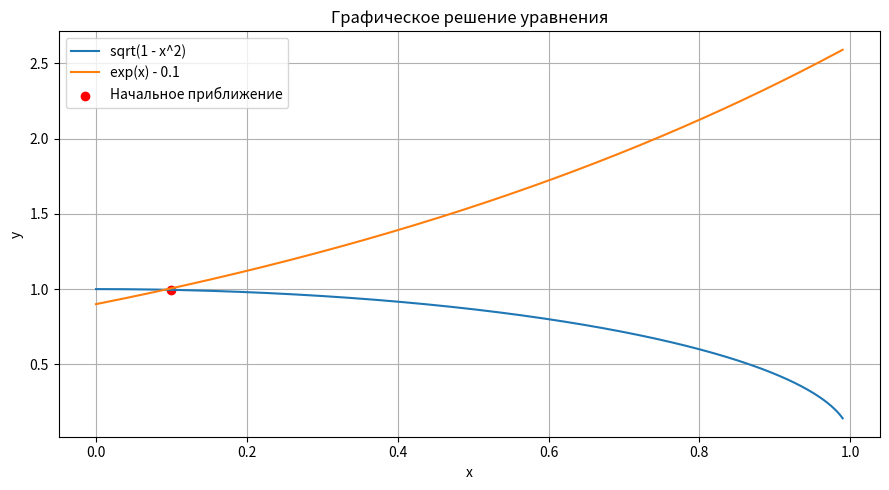

The matplotlib source for this figure:
import math
import matplotlib.pyplot as plt

# Точность вычислений и начальное приближение
epsilon = 1e-8
x0 = 0.1
max_iterations = 1000


# Исходное уравнение: sqrt(1 - x^2) - e^x + 0.1 = 0
def f(x):
    return math.sqrt(1 - x ** 2) - math.exp(x) + 0.1


# Функция для метода простой итерации: x = phi(x)
def phi(x):
    return math.log(math.sqrt(1 - x ** 2) + 0.1)


# Производная исходной функции
def df(x):
    return -x / math.sqrt(1 - x ** 2) - math.exp(x)


# Метод простой итерации
def simple_iteration(x0):
    x = x0
    history = []

    for k in range(1, max_iterations + 1):
        x_next = phi(x)
        difference = abs(x_next - x)
        residual = abs(f(x_next))
        error = abs(f(x_next) / df(x_next))
        history.append((k, x_next, difference, residual, error))

        if difference < epsilon and residual < epsilon:
            return x_next, history

        x = x_next

    raise RuntimeError("Метод простой итерации не достиг заданной точности")


# Метод Ньютона
def newton_method(x0):
    x = x0
    history = []

    for k in range(1, max_iterations + 1):
        x_next = x - f(x) / df(x)
        difference = abs(x_next - x)
        residual = abs(f(x_next))
        error = abs(f(x_next) / df(x_next))
        history.append((k, x_next, difference, residual, error))

        if difference < epsilon and residual < epsilon:
            return x_next, history

        x = x_next

    raise RuntimeError("Метод Ньютона не достиг заданной точности")


# Графическое исследование уравнения
x_values = [i / 1000 for i in range(0, 991)]
y1_values = [math.sqrt(1 - x ** 2) for x in x_values]
y2_values = [math.exp(x) - 0.1 for x in x_values]

plt.figure(figsize=(9, 5))
plt.plot(x_values, y1_values, label="sqrt(1 - x^2)")
plt.plot(x_values, y2_values, label="exp(x) - 0.1")
plt.scatter([x0], [math.sqrt(1 - x0 ** 2)], color="red", label="Начальное приближение")
plt.xlabel("x")
plt.ylabel("y")
plt.title("Графическое решение уравнения")
plt.grid(True)
plt.legend()
plt.tight_layout()
plt.show()


# Вычисление корней двумя методами
simple_root, simple_history = simple_iteration(x0)
newton_root, newton_history = newton_method(x0)


# Вывод результатов
print(f"Точность: {epsilon}")
print(f"Начальное приближение: {x0}\n")

for name, root, history in [
    ("Метод простой итерации", simple_root, simple_history),
    ("Метод Ньютона", newton_root, newton_history)
]:
    print(name)
    print(f"Корень: {root:.12f}")
    print(f"Количество итераций: {len(history)}")
    print("k | x(k) | разность | невязка | оценка ошибки")
    for k, x, difference, residual, error in history:
        print(f"{k:2d} | {x:.12f} | {difference:.3e} | {residual:.3e} | {error:.3e}")
    print()

print("Сравнение методов")
print(f"Разность корней: {abs(simple_root - newton_root):.3e}")
print(f"Итераций простым методом: {len(simple_history)}")
print(f"Итераций методом Ньютона: {len(newton_history)}")
